The GitHub repository muharismrgn/Lampung-Script-Classification contains a labelled image folder "Induk anak huruf di atas" with 86 categories: ANG, BAN, BANG, BAR, BEE, CAN, CANG, CAR, CEE, DAN, DANG, DAR, DEE, GAN, GANG, GAR, GEE, GHAN, GHANG, GHAR, GHE, GHEE, GHE with diacritic, GHI, HAN, HANG, HAR, HEE, JAN, JANG, JAR, JEE, KAN, KANG, KAR, KEE, LAN, LANG, LAR, LEE, MAN, MANG, MAR, MEE, NAN, NANG, NAR, NEE, NGAN, NGANG, NGAR, NGE, NGEE, NGE with diacritic, NGI, NYAN, NYANG, NYAR, NYE, NYEE, NYE with diacritic, NYI, PAN, PANG, PAR, PEE, RAN, RANG, RAR, REE, SAN, SANG, SAR, SEE, TAN, TANG, TAR, TEE, WAN, WANG, WAR, WEE, YAN, YANG, YAR, YEE. Examples follow, each with its label.

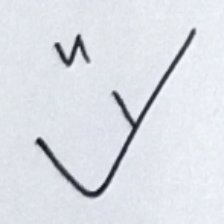
Label: MAR

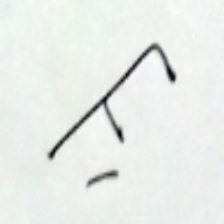
Label: MANG

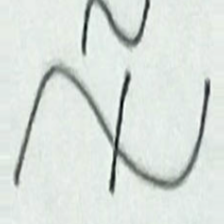
Label: CAR

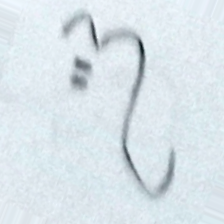
Label: YAN

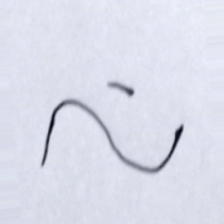
Label: HANG

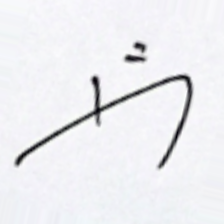
Label: SAN
